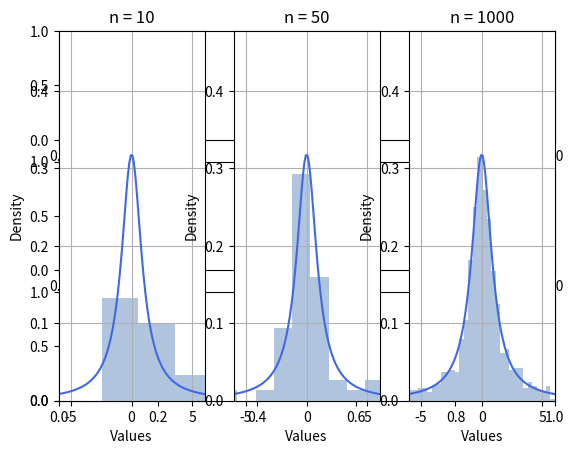

The matplotlib source for this figure:
import math
import numpy as np
import scipy.stats as st
import matplotlib.pyplot as plt

# experiment PARAMETERS
sizes = [10, 50, 1000]
n_plots = len(sizes)
n_points = 100

# distribution PARAMETERS
x0 = 0
hamma = 1

# left and right borders was determined
# experimentally, so TODO: add mutable l-r_borders
l_border = -6
r_border = 6
b_border = 0
t_border = 1.5 / (math.pi * hamma)

# pdf plot points
x_pdf = np.linspace(l_border, r_border, n_points)
y_pdf = st.cauchy.pdf(x_pdf, loc=x0, scale=hamma)

# generating plots TODO: Add tile using LaTeX
plt.subplots(n_plots)

for i in range(0, n_plots):
    n_bins = math.ceil(math.sqrt(sizes[i]))
    width = (r_border - l_border) / n_bins
    plt.subplot(1, n_plots, i+1)

    plt.xlim(l_border, r_border)
    plt.ylim(b_border, t_border)
    plt.xlabel('Values')
    plt.ylabel('Density')
    plt.title('n = ' + str(sizes[i]))
    plt.grid()

    plt.plot(x_pdf, y_pdf, color='royalblue')
    values_rnd = st.cauchy.rvs(loc=x0, scale=hamma, size=sizes[i])
    bins_rnd = np.arange(min(values_rnd), max(values_rnd) + width, width)
    plt.hist(x=values_rnd, bins=bins_rnd, color='lightsteelblue', density=True)

plt.show()